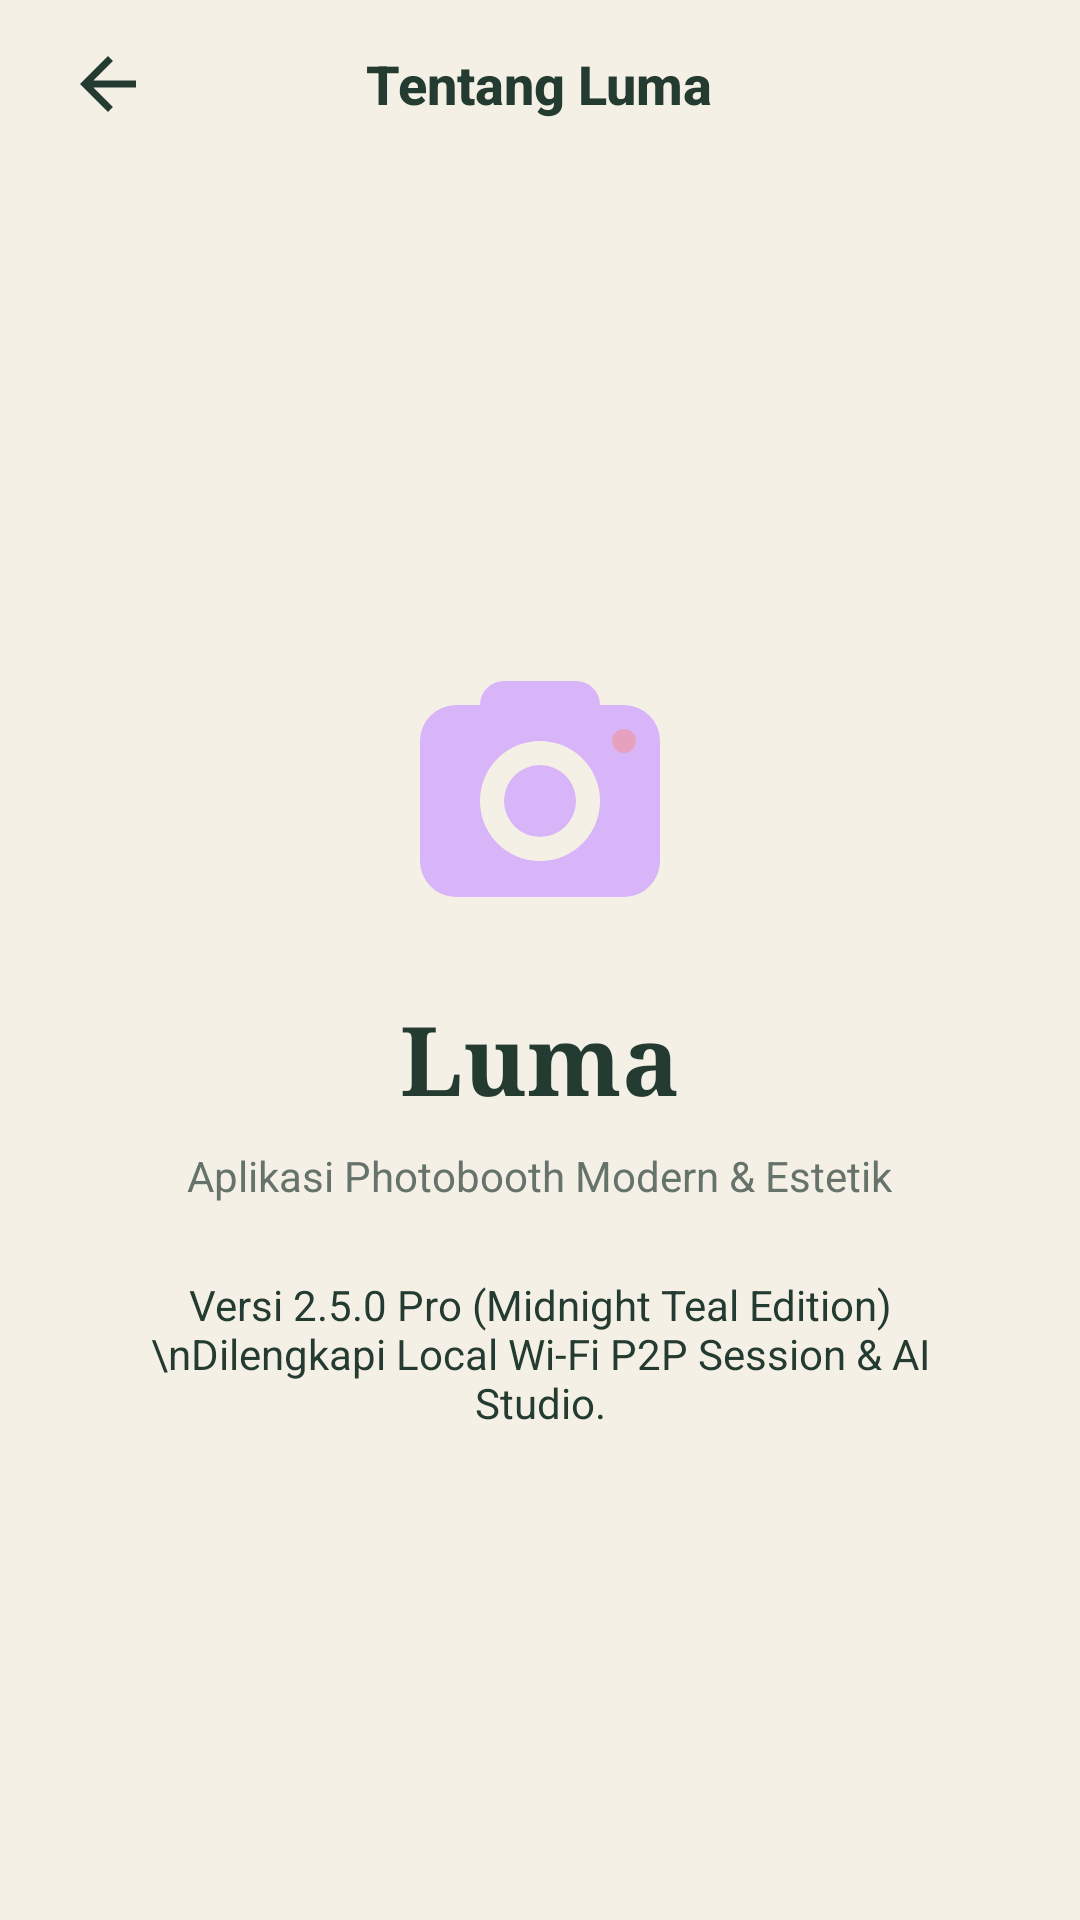

This screen was rendered from an Android layout file. Write that file and the resources it references.
<!-- AndroidManifest.xml: application theme Theme.LumaStudio -->
<!-- res/layout/activity_about.xml -->
<?xml version="1.0" encoding="utf-8"?>
<RelativeLayout xmlns:android="http://schemas.android.com/apk/res/android"
    xmlns:app="http://schemas.android.com/apk/res-auto"
    xmlns:tools="http://schemas.android.com/tools"
    android:layout_width="match_parent"
    android:layout_height="match_parent"
    android:background="?android:attr/colorBackground"
    tools:context=".AboutActivity">

    
    <RelativeLayout
        android:id="@+id/header_bar"
        android:layout_width="match_parent"
        android:layout_height="56dp"
        android:layout_alignParentTop="true"
        android:paddingHorizontal="16dp">

        <ImageButton
            android:id="@+id/btn_back"
            android:layout_width="40dp"
            android:layout_height="40dp"
            android:layout_centerVertical="true"
            android:background="?attr/selectableItemBackgroundBorderless"
            android:contentDescription="@string/back"
            android:src="@drawable/ic_back"
            app:tint="?attr/colorOnBackground" />

        <TextView
            android:layout_width="wrap_content"
            android:layout_height="wrap_content"
            android:layout_centerInParent="true"
            android:fontFamily="sans-serif-medium"
            android:text="Tentang Luma"
            android:textColor="?attr/colorOnBackground"
            android:textSize="18sp"
            android:textStyle="bold" />

    </RelativeLayout>

    
    <LinearLayout
        android:layout_width="match_parent"
        android:layout_height="match_parent"
        android:layout_below="@id/header_bar"
        android:gravity="center"
        android:orientation="vertical"
        android:padding="32dp">

        <ImageView
            android:layout_width="96dp"
            android:layout_height="96dp"
            android:contentDescription="@string/app_name"
            android:src="@drawable/ic_logo_luma" />

        <TextView
            android:layout_width="wrap_content"
            android:layout_height="wrap_content"
            android:layout_marginTop="16dp"
            android:fontFamily="serif"
            android:text="@string/app_name"
            android:textColor="?attr/colorOnBackground"
            android:textSize="32sp"
            android:textStyle="bold" />

        <TextView
            android:layout_width="wrap_content"
            android:layout_height="wrap_content"
            android:layout_marginTop="8dp"
            android:text="Aplikasi Photobooth Modern &amp; Estetik"
            android:textColor="@color/text_secondary"
            android:textSize="14sp" />

        <TextView
            android:layout_width="wrap_content"
            android:layout_height="wrap_content"
            android:layout_marginTop="24dp"
            android:gravity="center"
            android:text="Versi 2.5.0 Pro (Midnight Teal Edition)\nDilengkapi Local Wi-Fi P2P Session &amp; AI Studio."
            android:textColor="?attr/colorOnBackground"
            android:textSize="14sp" />

    </LinearLayout>

</RelativeLayout>
<!-- resources referenced by this layout -->
<resources>
  <color name="text_secondary">#66736B</color>
  <!-- drawable ic_back (drawable) -->
  <vector xmlns:android="http://schemas.android.com/apk/res/android"
      android:width="28dp"
      android:height="28dp"
      android:viewportWidth="24"
      android:viewportHeight="24">
    <path
        android:fillColor="#FFFFFFFF"
        android:pathData="M20,11H7.83L13.42,5.41L12,4L4,12L12,20L13.41,18.59L7.83,13H20V11Z"/>
  </vector>
  <!-- drawable ic_logo_luma (drawable) -->
  <vector xmlns:android="http://schemas.android.com/apk/res/android"
      android:width="96dp"
      android:height="96dp"
      android:viewportWidth="24"
      android:viewportHeight="24">
    <path
        android:fillColor="#D8B4F8"
        android:pathData="M9,2L15,2A2,2 0,0 1,17 4L19,4A3,3 0,0 1,22 7L22,17A3,3 0,0 1,19 20L5,20A3,3 0,0 1,2 17L2,7A3,3 0,0 1,5 4L7,4A2,2 0,0 1,9 2M12,7A5,5 0,0 0,7 12A5,5 0,0 0,12 17A5,5 0,0 0,17 12A5,5 0,0 0,12 7M12,9A3,3 0,0 1,15 12A3,3 0,0 1,12 15A3,3 0,0 1,9 12A3,3 0,0 1,12 9Z"/>
    <path
        android:fillColor="#E8A0BF"
        android:pathData="M19,8A1,1 0,0 1,18 7A1,1 0,0 1,19 6A1,1 0,0 1,20 7A1,1 0,0 1,19 8Z"/>
  </vector>
  <string name="app_name">Luma</string>
  <string name="back">Kembali</string>
  <style name="Theme.LumaStudio" parent="Theme.Material3.DayNight.NoActionBar">
          <item name="colorPrimary">@color/accent_midnight_teal</item>
          <item name="colorPrimaryVariant">@color/luma_primary_variant</item>
          <item name="colorOnPrimary">@color/white</item>
          <item name="colorSecondary">@color/luma_accent_teal</item>
          <item name="colorOnSecondary">@color/luma_primary</item>
          <item name="android:colorBackground">@color/luma_cream</item>
          <item name="colorSurface">@color/luma_warm_white</item>
          <item name="colorOnBackground">@color/text_primary</item>
          <item name="colorOnSurface">@color/text_primary</item>
          <item name="android:statusBarColor">@color/luma_cream</item>
          <item name="android:windowLightStatusBar" tools:targetApi="m">true</item>
          <item name="android:navigationBarColor">@color/luma_cream</item>
          <item name="android:windowLightNavigationBar" tools:targetApi="o_mr1">true</item>
      </style>
  <color name="accent_midnight_teal">#1D4542</color>
  <color name="luma_primary_variant">#102A2A</color>
  <color name="white">#FFFFFFFF</color>
  <color name="luma_accent_teal">#B8E0D2</color>
  <color name="luma_primary">#1D4542</color>
  <color name="luma_cream">#F5F0E6</color>
  <color name="luma_warm_white">#FFFFFF</color>
  <color name="text_primary">#243B31</color>
</resources>
